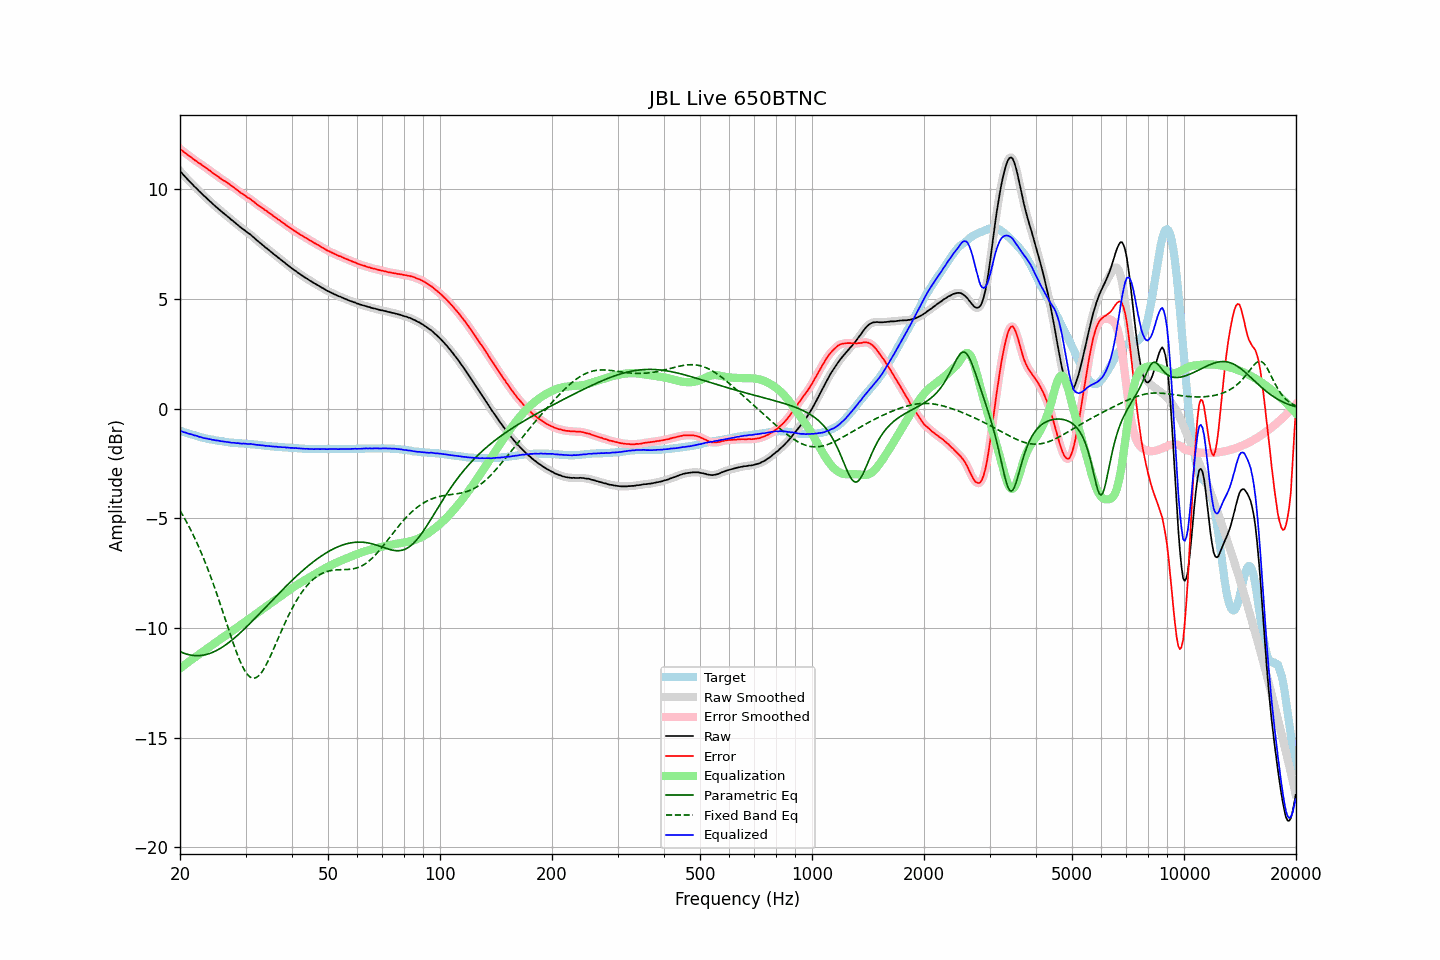

The file beside this chart, header and first rows:
frequency, raw, error, smoothed, error_smoothed, equalization, parametric_eq, fixed_band_eq, equalized_raw, equalized_smoothed, target
20.00, 10.84, 11.85, 10.84, 11.85, -11.85, -11.07, -4.64, -1.01, -1.01, -1.01
20.20, 10.76, 11.79, 10.76, 11.79, -11.79, -11.11, -4.77, -1.03, -1.03, -1.03
20.40, 10.67, 11.73, 10.67, 11.73, -11.73, -11.14, -4.89, -1.06, -1.06, -1.06
20.61, 10.59, 11.67, 10.59, 11.67, -11.68, -11.16, -5.02, -1.08, -1.08, -1.08
20.81, 10.52, 11.62, 10.51, 11.62, -11.62, -11.19, -5.15, -1.10, -1.11, -1.10
21.02, 10.43, 11.56, 10.44, 11.56, -11.56, -11.21, -5.29, -1.13, -1.13, -1.13
21.23, 10.36, 11.51, 10.36, 11.51, -11.51, -11.23, -5.43, -1.15, -1.15, -1.15
21.44, 10.29, 11.46, 10.28, 11.45, -11.45, -11.24, -5.58, -1.16, -1.17, -1.17
21.66, 10.21, 11.40, 10.21, 11.40, -11.40, -11.25, -5.72, -1.19, -1.19, -1.19
21.87, 10.13, 11.34, 10.14, 11.35, -11.35, -11.26, -5.88, -1.22, -1.21, -1.21
22.09, 10.07, 11.30, 10.06, 11.29, -11.30, -11.26, -6.03, -1.23, -1.24, -1.23
22.31, 9.99, 11.24, 9.99, 11.24, -11.24, -11.26, -6.20, -1.26, -1.26, -1.25
22.54, 9.91, 11.19, 9.92, 11.19, -11.19, -11.26, -6.36, -1.28, -1.28, -1.28
22.76, 9.85, 11.15, 9.84, 11.14, -11.14, -11.25, -6.53, -1.29, -1.30, -1.30
22.99, 9.77, 11.09, 9.77, 11.09, -11.09, -11.24, -6.70, -1.32, -1.32, -1.32
23.22, 9.70, 11.04, 9.70, 11.04, -11.04, -11.23, -6.88, -1.34, -1.34, -1.34
23.45, 9.64, 10.99, 9.63, 10.99, -10.99, -11.21, -7.07, -1.35, -1.35, -1.35
23.69, 9.57, 10.94, 9.57, 10.94, -10.94, -11.19, -7.25, -1.37, -1.37, -1.37
23.92, 9.50, 10.88, 9.50, 10.89, -10.88, -11.17, -7.44, -1.38, -1.38, -1.38
24.16, 9.44, 10.84, 9.43, 10.83, -10.83, -11.15, -7.64, -1.39, -1.40, -1.40
24.40, 9.36, 10.77, 9.36, 10.78, -10.78, -11.12, -7.84, -1.42, -1.41, -1.41
24.65, 9.30, 10.72, 9.30, 10.72, -10.72, -11.09, -8.04, -1.42, -1.43, -1.42
24.89, 9.23, 10.67, 9.23, 10.67, -10.67, -11.05, -8.25, -1.44, -1.44, -1.44
25.14, 9.17, 10.62, 9.17, 10.62, -10.62, -11.01, -8.46, -1.45, -1.45, -1.45
25.39, 9.11, 10.57, 9.11, 10.57, -10.57, -10.97, -8.68, -1.46, -1.46, -1.46
25.65, 9.04, 10.51, 9.04, 10.51, -10.52, -10.93, -8.90, -1.48, -1.47, -1.47
25.91, 8.98, 10.46, 8.98, 10.46, -10.47, -10.89, -9.12, -1.48, -1.49, -1.48
26.16, 8.92, 10.41, 8.92, 10.41, -10.42, -10.84, -9.34, -1.50, -1.50, -1.49
26.43, 8.86, 10.37, 8.86, 10.37, -10.37, -10.79, -9.56, -1.51, -1.51, -1.51
26.69, 8.80, 10.32, 8.80, 10.32, -10.32, -10.74, -9.79, -1.52, -1.52, -1.52
26.96, 8.74, 10.27, 8.74, 10.27, -10.27, -10.68, -10.01, -1.53, -1.53, -1.53
27.23, 8.68, 10.22, 8.68, 10.22, -10.22, -10.63, -10.23, -1.54, -1.54, -1.54
27.50, 8.61, 10.16, 8.62, 10.16, -10.16, -10.57, -10.45, -1.55, -1.55, -1.55
27.77, 8.56, 10.11, 8.56, 10.11, -10.11, -10.51, -10.67, -1.55, -1.56, -1.55
28.05, 8.50, 10.06, 8.50, 10.06, -10.06, -10.45, -10.87, -1.56, -1.56, -1.56
28.33, 8.43, 10.00, 8.44, 10.00, -10.00, -10.38, -11.08, -1.57, -1.56, -1.57
28.62, 8.38, 9.95, 8.37, 9.95, -9.95, -10.32, -11.27, -1.57, -1.57, -1.57
28.90, 8.31, 9.89, 8.31, 9.89, -9.89, -10.25, -11.45, -1.58, -1.58, -1.58
29.19, 8.25, 9.83, 8.25, 9.84, -9.84, -10.18, -11.62, -1.59, -1.59, -1.58
29.48, 8.20, 9.79, 8.20, 9.79, -9.79, -10.12, -11.77, -1.59, -1.59, -1.59
29.78, 8.15, 9.74, 8.15, 9.74, -9.74, -10.05, -11.91, -1.59, -1.59, -1.59
30.08, 8.09, 9.69, 8.09, 9.69, -9.69, -9.98, -12.02, -1.60, -1.60, -1.60
30.38, 8.03, 9.63, 8.04, 9.64, -9.64, -9.90, -12.12, -1.61, -1.60, -1.60
30.68, 7.98, 9.59, 7.98, 9.59, -9.59, -9.83, -12.20, -1.61, -1.61, -1.61
30.99, 7.93, 9.55, 7.92, 9.54, -9.54, -9.76, -12.25, -1.60, -1.61, -1.62
31.30, 7.86, 9.48, 7.86, 9.49, -9.48, -9.68, -12.28, -1.62, -1.62, -1.62
31.61, 7.80, 9.43, 7.80, 9.43, -9.43, -9.61, -12.29, -1.63, -1.63, -1.63
31.93, 7.73, 9.37, 7.73, 9.37, -9.37, -9.53, -12.27, -1.64, -1.64, -1.64
32.24, 7.67, 9.31, 7.67, 9.31, -9.32, -9.46, -12.23, -1.65, -1.65, -1.64
32.57, 7.61, 9.26, 7.61, 9.26, -9.26, -9.38, -12.17, -1.65, -1.66, -1.65
32.89, 7.55, 9.21, 7.55, 9.21, -9.21, -9.30, -12.09, -1.66, -1.66, -1.66
33.22, 7.49, 9.16, 7.49, 9.16, -9.16, -9.23, -12.00, -1.67, -1.67, -1.67
33.55, 7.43, 9.11, 7.43, 9.11, -9.11, -9.15, -11.89, -1.68, -1.68, -1.68
33.89, 7.36, 9.05, 7.37, 9.06, -9.06, -9.07, -11.76, -1.70, -1.69, -1.69
34.23, 7.31, 9.01, 7.31, 9.00, -9.00, -9.00, -11.62, -1.69, -1.70, -1.70
34.57, 7.25, 8.95, 7.25, 8.95, -8.95, -8.92, -11.47, -1.70, -1.70, -1.70
34.92, 7.19, 8.90, 7.19, 8.90, -8.90, -8.84, -11.32, -1.71, -1.71, -1.71
35.27, 7.13, 8.85, 7.13, 8.85, -8.85, -8.77, -11.16, -1.72, -1.72, -1.72
35.62, 7.07, 8.79, 7.07, 8.79, -8.79, -8.69, -10.99, -1.72, -1.72, -1.72
35.97, 7.01, 8.74, 7.01, 8.74, -8.74, -8.61, -10.82, -1.73, -1.73, -1.73
... 635 more rows
